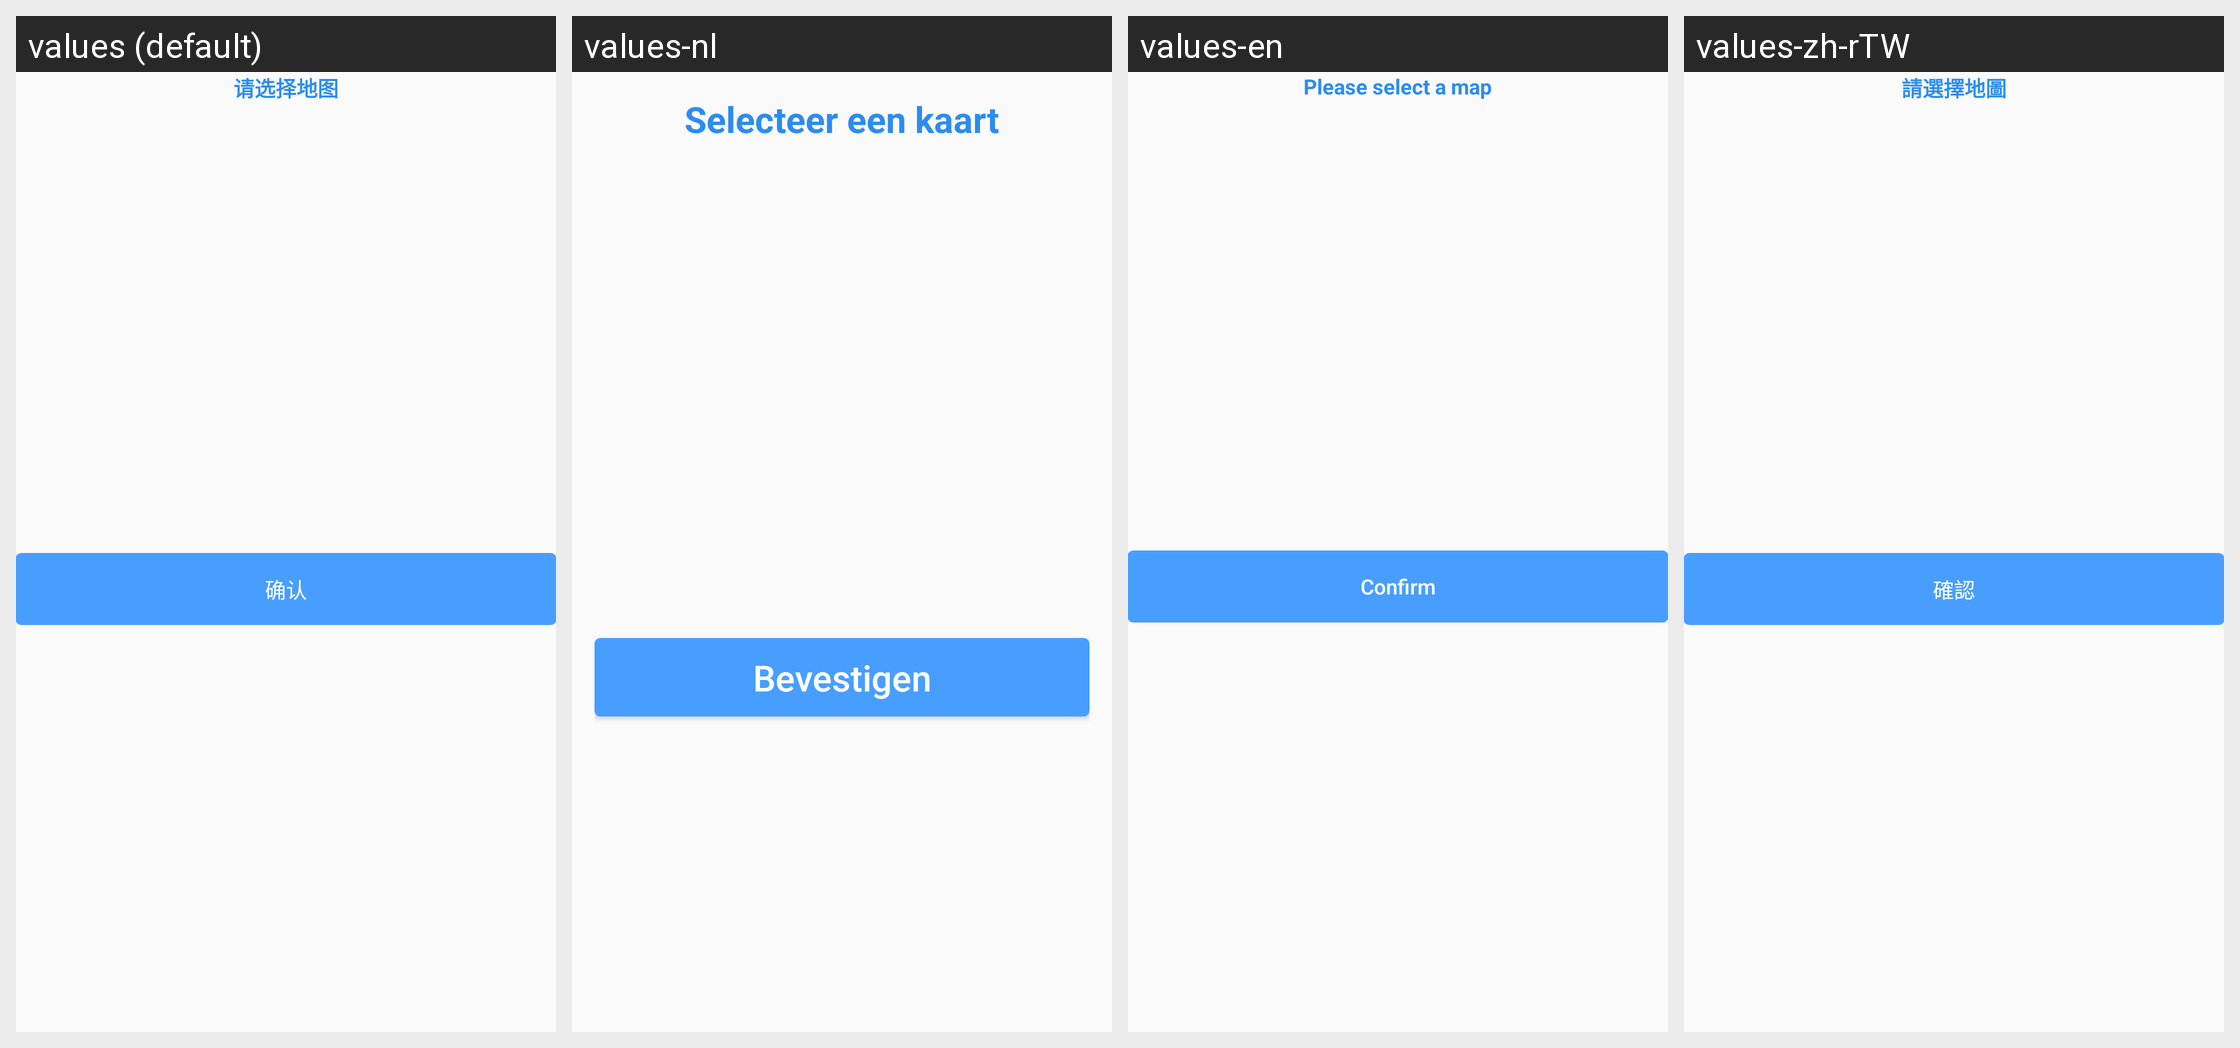

Locale-by-locale string values for the Android screen shown in this grid:
Android screen res/layout/layout_map_choose_dialog.xml rendered under 4 locales, left to right: values (default), values-nl, values-en, values-zh-rTW. Device: Nexus 5 (rendered at 1080×1920; each locale shown at half size, 540×960, under a caption strip naming it); theme Theme.AGV.
Other locales in the repository, not shown: values-ar, values-de, values-es, values-fr, values-hu, values-ja, values-ko, values-th, values-vi, values-zh-rHK.
Strings drawn on this screen, with the default value and each locale's value (text and hints the layout hard-codes, and strings that could not be matched under every locale, appear in the picture but are not listed):

text_please_choose_map
  values: 请选择地图
  values-nl: Selecteer een kaart
  values-en: Please select a map
  values-zh-rTW: 請選擇地圖

text_confirm
  values: 确认
  values-nl: Bevestigen
  values-en: Confirm
  values-zh-rTW: 確認
